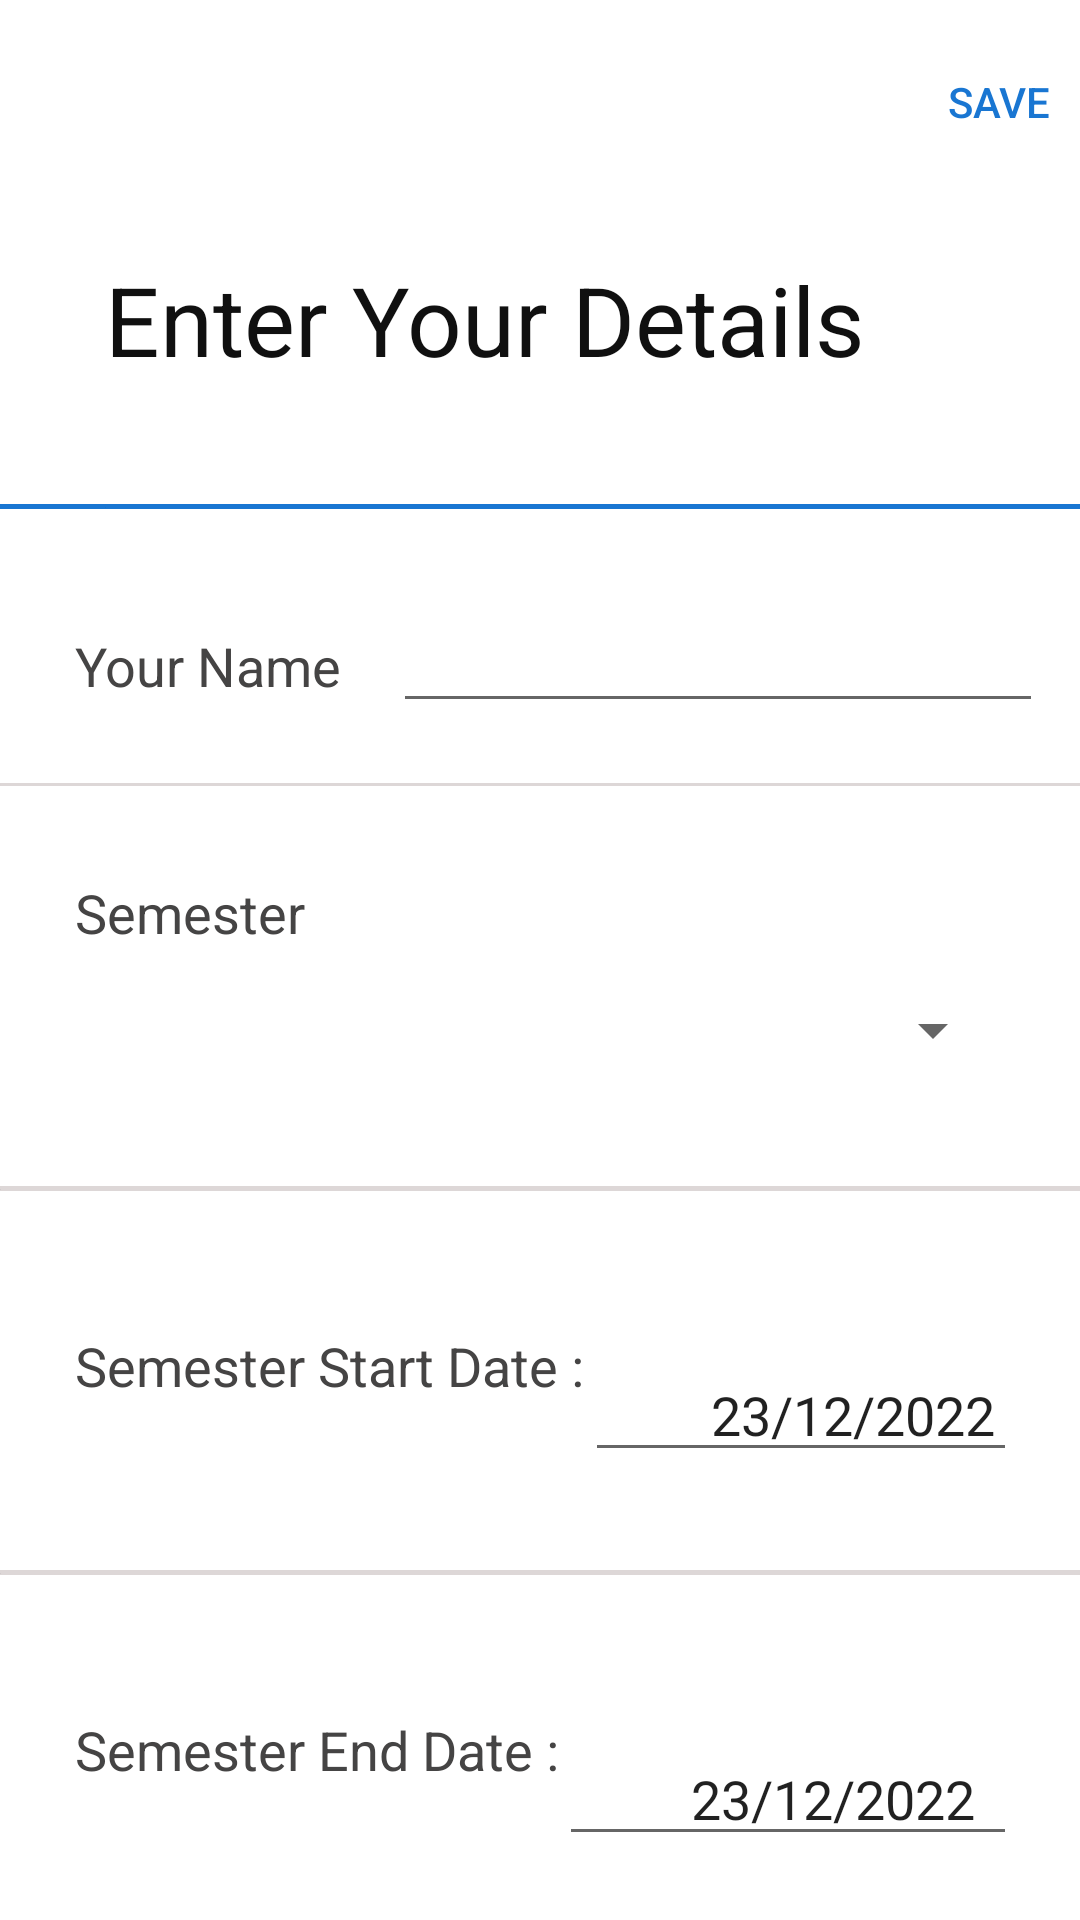

Reconstruct the res/layout file that produces this screen, plus the resources it refers to.
<!-- AndroidManifest.xml: application theme Theme.AttendanceRecorder.NoActionBar -->
<!-- res/layout/activity_user_basic_details.xml -->
<?xml version="1.0" encoding="utf-8"?>
<androidx.constraintlayout.widget.ConstraintLayout xmlns:android="http://schemas.android.com/apk/res/android"
    xmlns:app="http://schemas.android.com/apk/res-auto"
    xmlns:tools="http://schemas.android.com/tools"
    android:layout_width="match_parent"
    android:layout_height="match_parent"
    tools:context=".user_basic_details">

    <androidx.core.widget.NestedScrollView
        android:id="@+id/nestedScrollView"
        android:layout_width="match_parent"
        android:layout_height="wrap_content"
        app:layout_constraintEnd_toEndOf="parent"
        app:layout_constraintStart_toStartOf="parent"
        app:layout_constraintTop_toTopOf="parent">

        <LinearLayout
            android:id="@+id/linearLayout2"
            android:layout_width="match_parent"
            android:layout_height="match_parent"
            android:orientation="vertical"
            app:layout_constraintBottom_toBottomOf="parent"
            app:layout_constraintEnd_toEndOf="parent"
            app:layout_constraintStart_toStartOf="parent"
            app:layout_constraintTop_toTopOf="parent">

            <LinearLayout
                android:layout_width="match_parent"
                android:layout_height="70dp"
                android:orientation="horizontal"
                android:padding="10dp">


                <Button
                    android:id="@+id/bt_save"
                    android:layout_width="fill_parent"
                    android:layout_height="wrap_content"
                    android:background="#00FFFFFF"
                    android:text="Save"
                    android:textAlignment="textEnd"
                    android:textColor="#1976D2"
                    android:textSize="14dp" />
            </LinearLayout>

            <TextView
                android:id="@+id/textView2"
                android:layout_width="match_parent"
                android:layout_height="wrap_content"
                android:padding="15dp"
                android:paddingStart="35dp"
                android:text="Enter Your Details"
                android:textColor="#101010"
                android:textSize="32dp" />

            <TextView
                android:layout_width="match_parent"
                android:layout_height="wrap_content"
                android:layout_marginTop="25dp"
                android:layout_marginBottom="5dp"
                android:background="#1976D2"
                android:paddingStart="35dp"
                android:text="."
                android:textColor="#101010"
                android:textSize="1dp" />

            <LinearLayout
                android:layout_width="match_parent"
                android:layout_height="wrap_content"
                android:orientation="horizontal"
                android:paddingStart="25dp"
                android:paddingTop="25dp"
                android:paddingBottom='5dp'
                android:weightSum="2">

                <TextView
                    android:layout_width="wrap_content"
                    android:layout_height="wrap_content"

                    android:text="Your Name"
                    android:textColor="#454444"
                    android:textSize="18sp" />

                <LinearLayout android:layout_weight="0.1"
                    android:layout_width="wrap_content"
                    android:layout_height="wrap_content"></LinearLayout>

                <EditText
                    android:id="@+id/editText_usr_name"
                    android:layout_width="0dp"
                    android:layout_height="wrap_content"
                    android:layout_marginStart="5dp"
                    android:layout_weight="1.8"
                    android:inputType="textPersonName"
                    android:text=""
                    android:textSize="18sp" />

            </LinearLayout>

            <TextView
                android:layout_width="match_parent"
                android:layout_height="wrap_content"
                android:layout_marginTop="15dp"
                android:layout_marginBottom="5dp"
                android:background="#DDD7D7"
                android:text="."
                android:textColor="#101010"
                android:textSize="0.1dp" />


            <LinearLayout
                android:layout_width="match_parent"
                android:layout_height="wrap_content"
                android:orientation="vertical"
                android:padding="25dp"
                android:paddingBottom='5dp'
                android:weightSum="2">

                <TextView
                    android:layout_width="wrap_content"
                    android:layout_height="wrap_content"
                    android:text="Semester"
                    android:textColor="#454444"
                    android:textSize="18sp" />

                <Spinner
                    android:id="@+id/sem_drop"
                    android:layout_width="match_parent"
                    android:layout_height="wrap_content"
                    android:layout_marginTop="15dp" />

            </LinearLayout>


            <TextView
                android:layout_width="match_parent"
                android:layout_height="wrap_content"
                android:layout_marginTop="15dp"
                android:layout_marginBottom="5dp"
                android:background="#DDD7D7"
                android:text="."
                android:textColor="#101010"
                android:textSize="1dp" />
            <LinearLayout
                android:id="@+id/cl_date_holde"
                android:layout_width="match_parent"
                android:layout_height="wrap_content"
                android:orientation="horizontal"
                android:padding="25dp"
                android:paddingBottom='5dp'
                android:weightSum="2">

                <TextView
                    android:layout_width="wrap_content"
                    android:layout_height="wrap_content"
                    android:text="Semester Start Date :"
                    android:layout_gravity="center"
                    android:textColor="#454444"
                    android:textSize="18sp" />

                <LinearLayout android:layout_weight="1"
                    android:layout_height="wrap_content"
                    android:layout_width="wrap_content">

                </LinearLayout>

                <EditText
                    android:id="@+id/cl_date_start"
                    android:layout_width="wrap_content"
                    android:layout_height="wrap_content"
                    android:layout_marginTop="15dp"
                    android:ems="10"
                    android:gravity="center"
                    android:layout_gravity="center"
                    android:layout_weight="0.9"
                    android:inputType="date"
                    android:text="23/12/2022"
                    />

            </LinearLayout>

            <TextView
                android:layout_width="match_parent"
                android:layout_height="wrap_content"
                android:layout_marginTop="15dp"
                android:layout_marginBottom="5dp"
                android:background="#DDD7D7"
                android:text="."
                android:textColor="#101010"
                android:textSize="1dp" />
            <LinearLayout
                android:layout_width="match_parent"
                android:layout_height="wrap_content"
                android:orientation="horizontal"
                android:padding="25dp"
                android:paddingBottom='5dp'
                android:weightSum="2">

                <TextView
                    android:layout_width="wrap_content"
                    android:layout_height="wrap_content"
                    android:text="Semester End Date :"
                    android:layout_gravity="center"
                    android:textColor="#454444"
                    android:textSize="18sp" />

                <LinearLayout android:layout_weight="1"
                    android:layout_height="wrap_content"
                    android:layout_width="wrap_content">

                </LinearLayout>

                <EditText
                    android:id="@+id/cl_date_end"
                    android:layout_width="wrap_content"
                    android:layout_height="wrap_content"
                    android:layout_marginTop="15dp"
                    android:ems="10"
                    android:gravity="center"
                    android:layout_gravity="center"
                    android:layout_weight="0.9"
                    android:inputType="date"
                    android:text="23/12/2022"
                    />

            </LinearLayout>

            <TextView
                android:layout_width="match_parent"
                android:layout_height="wrap_content"
                android:layout_marginTop="15dp"
                android:layout_marginBottom="25dp"
                android:background="#DDD7D7"
                android:text="."
                android:textColor="#101010"
                android:textSize="1dp" />

        </LinearLayout>
    </androidx.core.widget.NestedScrollView>

    <ProgressBar
        android:id="@+id/progressBar"
        style="?android:attr/progressBarStyle"
        android:layout_width="70dp"
        android:layout_height="70dp"
        android:visibility="invisible"
        app:layout_constraintBottom_toBottomOf="parent"
        app:layout_constraintEnd_toEndOf="parent"
        app:layout_constraintStart_toStartOf="parent"
        app:layout_constraintTop_toTopOf="parent" />
</androidx.constraintlayout.widget.ConstraintLayout>
<!-- resources referenced by this layout -->
<resources>
  <style name="Theme.AttendanceRecorder.NoActionBar">
          <item name="windowActionBar">false</item>
          <item name="windowNoTitle">true</item>
      </style>
</resources>
